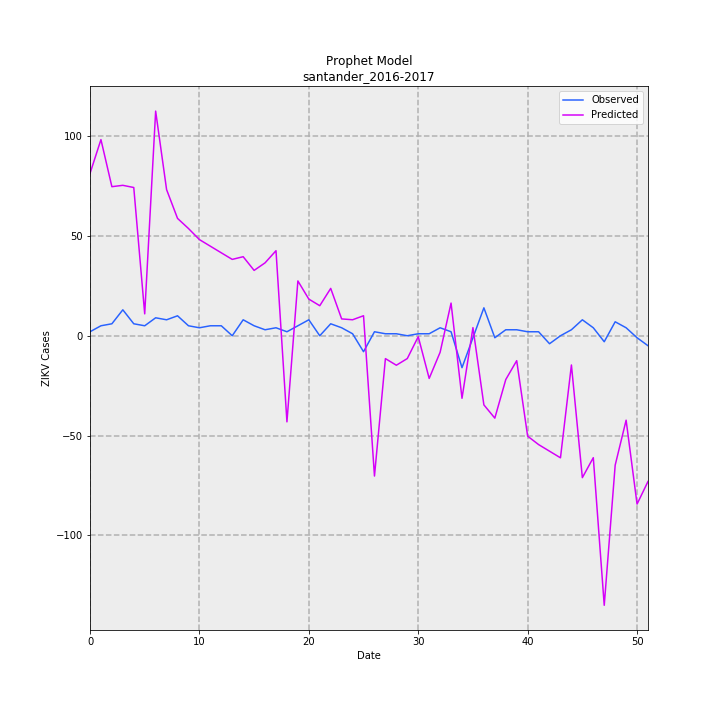

The data file committed next to this chart (first rows):
, Predicted, Observed, error
0, 81.34, 2.0, 79.34
1, 98.31, 5.0, 93.31
2, 74.71, 6.0, 68.71
3, 75.39, 13.0, 62.39
4, 74.3, 6.0, 68.3
5, 10.97, 5.0, 5.973
6, 112.6, 9.0, 103.6
7, 73.24, 8.0, 65.24
8, 58.82, 10.0, 48.82
9, 53.74, 5.0, 48.74
10, 48.2, 4.0, 44.2
11, 44.88, 5.0, 39.88
12, 41.57, 5.0, 36.57
13, 38.27, 0.0, 38.27
14, 39.62, 8.0, 31.62
15, 32.75, 5.0, 27.75
16, 36.54, 3.0, 33.54
17, 42.62, 4.0, 38.62
18, -43.15, 2.0, -45.15
19, 27.47, 5.0, 22.47
20, 18.37, 8.0, 10.37
21, 15.05, 0.0, 15.05
22, 23.73, 6.0, 17.73
23, 8.439, 4.0, 4.439
24, 8.013, 1.0, 7.013
25, 10.03, -8.0, 18.03
26, -70.31, 2.0, -72.31
27, -11.46, 1.0, -12.46
28, -14.77, 1.0, -15.77
29, -11.43, 0.0, -11.43
30, -0.4634, 1.0, -1.463
31, -21.39, 1.0, -22.39
32, -8.287, 4.0, -12.29
33, 16.37, 2.0, 14.37
34, -31.35, -16.0, -15.35
35, 4.077, -1.0, 5.077
36, -34.65, 14, -48.65
37, -41.29, -1.0, -40.29
38, -21.96, 3.0, -24.96
39, -12.49, 3.0, -15.49
40, -50.33, 2.0, -52.33
41, -54.54, 2.0, -56.54
42, -57.86, -4.0, -53.86
43, -61.17, 0.0, -61.17
44, -14.65, 3.0, -17.65
45, -71.12, 8.0, -79.12
46, -61.11, 4.0, -65.11
47, -135.1, -3.0, -132.1
48, -64.87, 7, -71.87
49, -42.32, 4.0, -46.32
50, -84.37, -1.0, -83.37
51, -73.03, -5.0, -68.03
